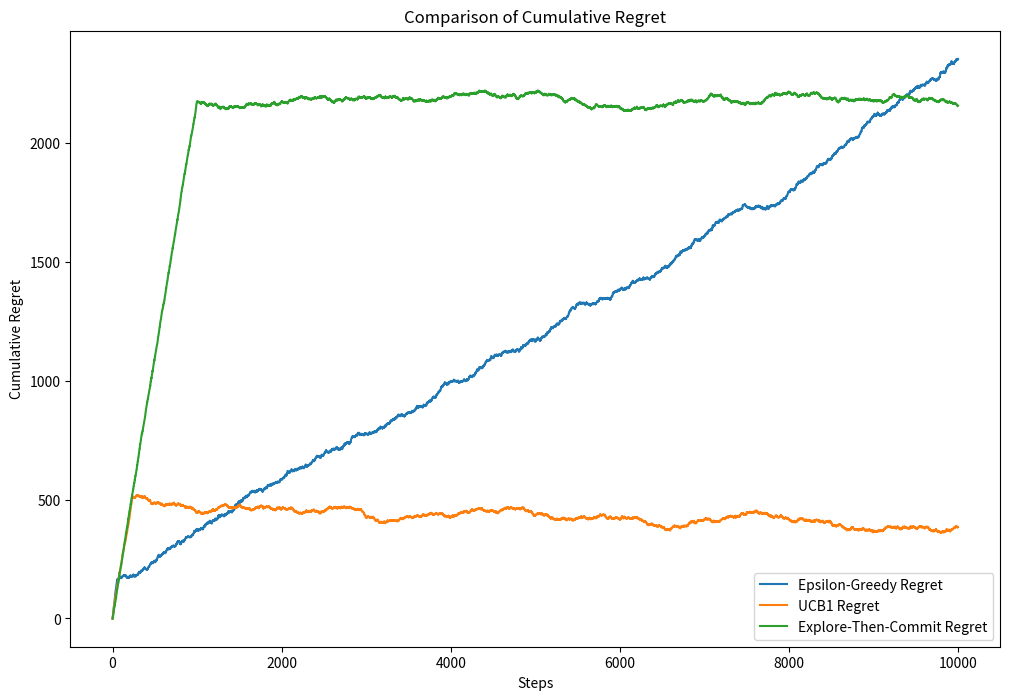

Recreate this plot in Python.
import numpy as np
import matplotlib.pyplot as plt

class Bandit:
    def __init__(self, true_mean):
        self.true_mean = true_mean
        self.estimated_mean = 0
        self.N = 0

    def pull(self):
        return np.random.randn() + self.true_mean

    def update(self, reward):
        self.N += 1
        self.estimated_mean = (1 - 1.0 / self.N) * self.estimated_mean + 1.0 / self.N * reward

# e-greedy
def epsilon_greedy(bandits, N, epsilon=0.1):
    rewards = np.zeros(N)
    for t in range(N):
        if np.random.random() < epsilon:
            j = np.random.choice(len(bandits))
        else:
            j = np.argmax([b.estimated_mean for b in bandits])
        reward = bandits[j].pull()
        bandits[j].update(reward)
        rewards[t] = reward
    return rewards

# UCB
def ucb1(bandits, N):
    rewards = np.zeros(N)
    for t in range(N):
        j = np.argmax([b.estimated_mean + np.sqrt(2 * np.log(t + 1) / (b.N + 1)) for b in bandits])
        reward = bandits[j].pull()
        bandits[j].update(reward)
        rewards[t] = reward
    return rewards

# ETC
def explore_then_commit(bandits, N, M):
    rewards = np.zeros(N)
    for t in range(N):
        if t < M:
            # Exploration phase
            j = t % len(bandits)
        else:
            # Commitment phase
            j = np.argmax([b.estimated_mean for b in bandits])
        reward = bandits[j].pull()
        bandits[j].update(reward)
        rewards[t] = reward
    return rewards

true_means = [1.0, 2.0, 3.0, 2.2, 2.5, 5.0, 4.0] 
optimal_mean = max(true_means)
N = 10000  # number of times we pull an arm
M = 1000   # exploration phase for etc

# Create bandits
eg_bandits = [Bandit(m) for m in true_means]
ucb_bandits = [Bandit(m) for m in true_means]
etc_bandits = [Bandit(m) for m in true_means]

eg_rewards = epsilon_greedy(eg_bandits, N)
ucb_rewards = ucb1(ucb_bandits, N)
etc_rewards = explore_then_commit(etc_bandits, N, M)

eg_cumulative_rewards = np.cumsum(eg_rewards)
ucb_cumulative_rewards = np.cumsum(ucb_rewards)
etc_cumulative_rewards = np.cumsum(etc_rewards)

eg_regret = np.arange(N) * optimal_mean - eg_cumulative_rewards
ucb_regret = np.arange(N) * optimal_mean - ucb_cumulative_rewards
etc_regret = np.arange(N) * optimal_mean - etc_cumulative_rewards

# plot
plt.figure(figsize=(12, 8))
plt.plot(eg_regret, label='Epsilon-Greedy Regret')
plt.plot(ucb_regret, label='UCB1 Regret')
plt.plot(etc_regret, label='Explore-Then-Commit Regret')
plt.legend()
plt.xlabel('Steps')
plt.ylabel('Cumulative Regret')
plt.title('Comparison of Cumulative Regret')
plt.show()
